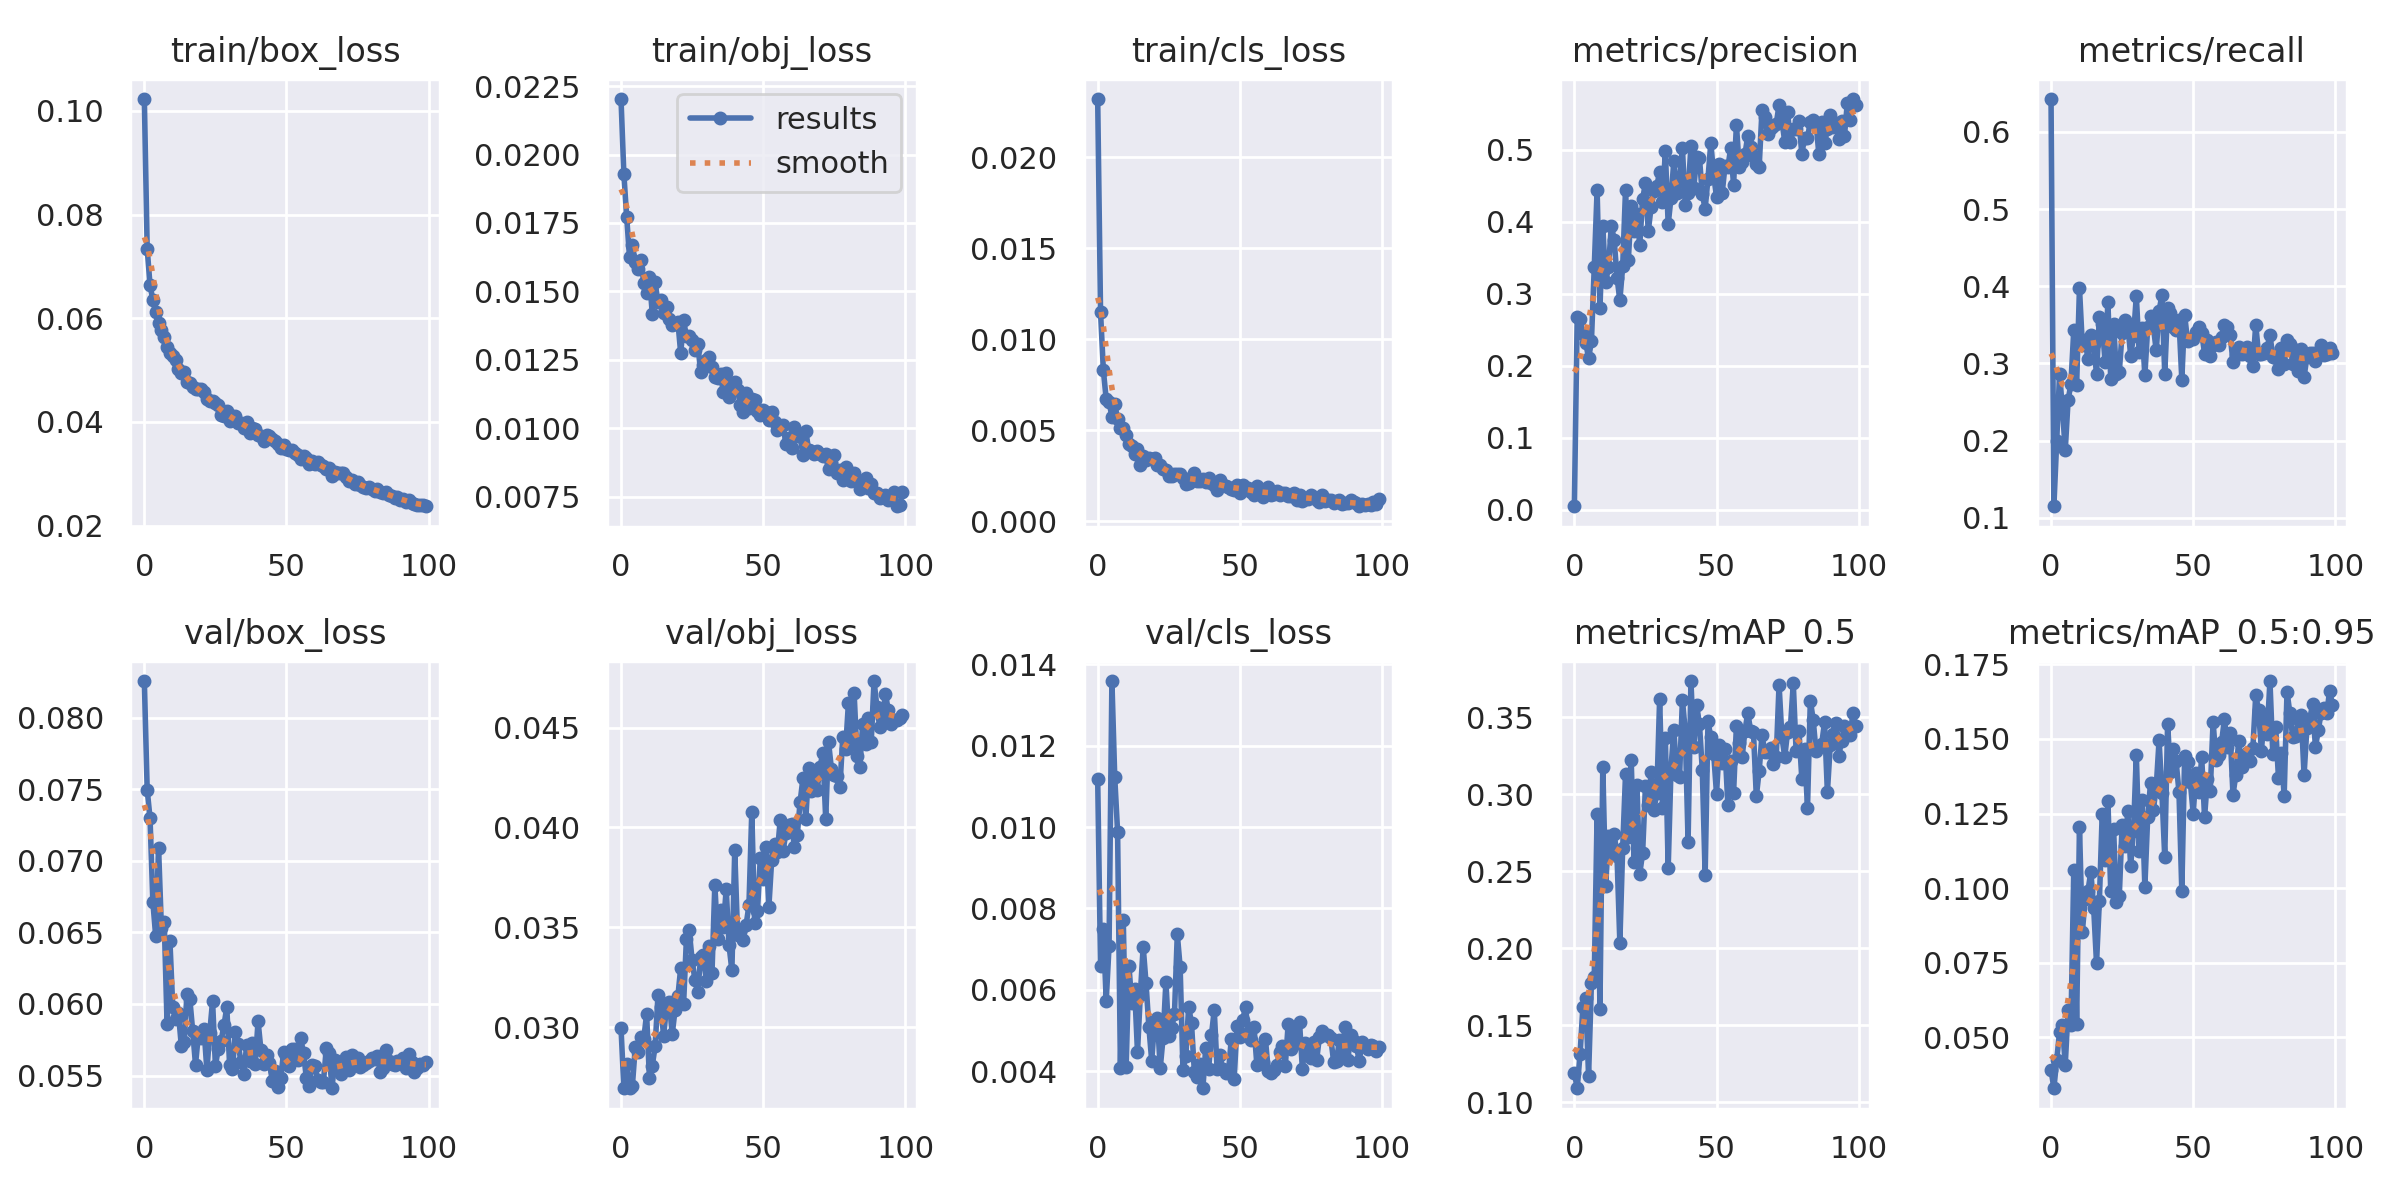

The data file committed next to this chart (first rows):
epoch, train/box_loss, train/obj_loss, train/cls_loss, metrics/precision, metrics/recall, metrics/mAP_0.5, metrics/mAP_0.5:0.95, val/box_loss, val/obj_loss, val/cls_loss, x/lr0, x/lr1, x/lr2
0, 0.1023, 0.02203, 0.02321, 0.005055, 0.6426, 0.1191, 0.03906, 0.08257, 0.02997, 0.01118, 0.07054, 0.003273, 0.003273
1, 0.07346, 0.01929, 0.0115, 0.268, 0.115, 0.1091, 0.03293, 0.07498, 0.02697, 0.006588, 0.04048, 0.006541, 0.006541
2, 0.06643, 0.01771, 0.008281, 0.2649, 0.2001, 0.1312, 0.0424, 0.073, 0.02816, 0.007485, 0.01035, 0.009743, 0.009743
3, 0.06353, 0.01625, 0.006697, 0.2446, 0.2864, 0.1618, 0.0518, 0.06713, 0.02696, 0.00573, 0.009703, 0.009703, 0.009703
4, 0.06114, 0.01668, 0.006564, 0.2323, 0.2414, 0.1676, 0.05409, 0.06472, 0.02708, 0.007082, 0.009703, 0.009703, 0.009703
5, 0.05916, 0.01609, 0.005731, 0.2105, 0.1878, 0.117, 0.04088, 0.07092, 0.029, 0.01359, 0.009604, 0.009604, 0.009604
6, 0.05767, 0.01581, 0.006438, 0.2339, 0.2522, 0.1777, 0.05927, 0.06534, 0.02876, 0.01122, 0.009505, 0.009505, 0.009505
7, 0.05647, 0.01615, 0.005617, 0.337, 0.2739, 0.1815, 0.05405, 0.06576, 0.02951, 0.009885, 0.009406, 0.009406, 0.009406
8, 0.05448, 0.01532, 0.005093, 0.4442, 0.3434, 0.2871, 0.106, 0.05857, 0.02942, 0.004078, 0.009307, 0.009307, 0.009307
9, 0.05326, 0.01495, 0.005105, 0.2801, 0.2716, 0.1606, 0.05438, 0.06439, 0.03067, 0.007726, 0.009208, 0.009208, 0.009208
10, 0.05283, 0.01553, 0.004746, 0.3937, 0.3979, 0.318, 0.1206, 0.0598, 0.02746, 0.004113, 0.009109, 0.009109, 0.009109
11, 0.05191, 0.01418, 0.004219, 0.316, 0.3242, 0.2401, 0.08521, 0.05894, 0.02809, 0.006578, 0.00901, 0.00901, 0.00901
12, 0.05017, 0.01534, 0.004109, 0.3368, 0.3298, 0.2728, 0.0962, 0.05938, 0.02905, 0.005679, 0.008911, 0.008911, 0.008911
13, 0.04939, 0.0146, 0.003703, 0.3943, 0.3055, 0.2617, 0.09919, 0.05708, 0.0316, 0.006029, 0.008812, 0.008812, 0.008812
14, 0.04974, 0.01467, 0.003952, 0.3751, 0.3365, 0.2742, 0.1055, 0.05733, 0.031, 0.004466, 0.008713, 0.008713, 0.008713
15, 0.04776, 0.01421, 0.003098, 0.3225, 0.3247, 0.26, 0.09335, 0.06073, 0.02958, 0.005886, 0.008614, 0.008614, 0.008614
16, 0.04744, 0.01443, 0.003585, 0.2908, 0.2863, 0.2036, 0.07487, 0.06035, 0.03106, 0.007065, 0.008515, 0.008515, 0.008515
17, 0.04683, 0.01398, 0.003357, 0.3379, 0.3596, 0.2653, 0.09572, 0.05813, 0.03129, 0.006171, 0.008416, 0.008416, 0.008416
18, 0.04641, 0.01377, 0.003466, 0.4446, 0.3507, 0.3131, 0.1249, 0.05576, 0.02965, 0.005095, 0.008317, 0.008317, 0.008317
19, 0.04644, 0.01379, 0.003404, 0.3474, 0.3023, 0.2723, 0.1094, 0.05784, 0.03086, 0.004259, 0.008218, 0.008218, 0.008218
20, 0.04632, 0.0139, 0.00344, 0.4217, 0.379, 0.3219, 0.1293, 0.0576, 0.03155, 0.005197, 0.008119, 0.008119, 0.008119
21, 0.04585, 0.01274, 0.003055, 0.3874, 0.2799, 0.2558, 0.09902, 0.05826, 0.03298, 0.005301, 0.00802, 0.00802, 0.00802
22, 0.04441, 0.01395, 0.00308, 0.4103, 0.3515, 0.3057, 0.1198, 0.05536, 0.03115, 0.004077, 0.007921, 0.007921, 0.007921
23, 0.04407, 0.01336, 0.002857, 0.3674, 0.2861, 0.2485, 0.09526, 0.05799, 0.03441, 0.004825, 0.007822, 0.007822, 0.007822
24, 0.0441, 0.01337, 0.002792, 0.4315, 0.2887, 0.2616, 0.0972, 0.06021, 0.03485, 0.006203, 0.007723, 0.007723, 0.007723
25, 0.04362, 0.01324, 0.002494, 0.4532, 0.3396, 0.3051, 0.1211, 0.05568, 0.03337, 0.004868, 0.007624, 0.007624, 0.007624
26, 0.04322, 0.01286, 0.002461, 0.3869, 0.3567, 0.2932, 0.1141, 0.05688, 0.03237, 0.005061, 0.007525, 0.007525, 0.007525
27, 0.04134, 0.01308, 0.002599, 0.4204, 0.3509, 0.3143, 0.1257, 0.05744, 0.03176, 0.005398, 0.007426, 0.007426, 0.007426
28, 0.04107, 0.01207, 0.002572, 0.4424, 0.3101, 0.29, 0.1074, 0.0585, 0.0335, 0.007367, 0.007327, 0.007327, 0.007327
29, 0.04217, 0.01231, 0.002614, 0.4496, 0.335, 0.3006, 0.1192, 0.05976, 0.03364, 0.006563, 0.007228, 0.007228, 0.007228
30, 0.04014, 0.01251, 0.002343, 0.4693, 0.3875, 0.362, 0.1448, 0.05573, 0.03232, 0.004026, 0.007129, 0.007129, 0.007129
31, 0.04113, 0.0126, 0.00203, 0.4279, 0.3145, 0.2912, 0.1124, 0.05546, 0.03408, 0.004374, 0.00703, 0.00703, 0.00703
32, 0.0412, 0.01223, 0.002117, 0.4976, 0.3459, 0.3367, 0.1296, 0.05804, 0.03272, 0.005586, 0.006931, 0.006931, 0.006931
33, 0.03974, 0.01188, 0.002435, 0.3963, 0.2847, 0.2519, 0.1004, 0.05722, 0.03714, 0.005176, 0.006832, 0.006832, 0.006832
34, 0.03977, 0.01185, 0.002626, 0.4334, 0.3472, 0.3172, 0.1239, 0.05593, 0.03442, 0.003984, 0.006733, 0.006733, 0.006733
35, 0.03879, 0.01198, 0.002175, 0.4844, 0.361, 0.3417, 0.1352, 0.0551, 0.03589, 0.003853, 0.006634, 0.006634, 0.006634
36, 0.03996, 0.01131, 0.002192, 0.44, 0.3474, 0.3125, 0.1263, 0.05717, 0.03502, 0.004178, 0.006535, 0.006535, 0.006535
37, 0.03797, 0.01202, 0.002295, 0.4562, 0.3168, 0.3114, 0.1338, 0.056, 0.03691, 0.003583, 0.006436, 0.006436, 0.006436
38, 0.03889, 0.01113, 0.002138, 0.5026, 0.368, 0.3612, 0.1495, 0.05725, 0.0341, 0.004572, 0.006337, 0.006337, 0.006337
39, 0.03859, 0.01159, 0.002349, 0.4234, 0.3886, 0.3412, 0.132, 0.05577, 0.03285, 0.004045, 0.006238, 0.006238, 0.006238
40, 0.03753, 0.01168, 0.002086, 0.4396, 0.2866, 0.2692, 0.1103, 0.05881, 0.03888, 0.00488, 0.006139, 0.006139, 0.006139
41, 0.0373, 0.01141, 0.001981, 0.5048, 0.3717, 0.3734, 0.155, 0.05681, 0.03464, 0.005504, 0.00604, 0.00604, 0.00604
42, 0.03638, 0.01085, 0.001724, 0.4468, 0.3659, 0.3303, 0.1389, 0.05581, 0.03484, 0.00406, 0.005941, 0.005941, 0.005941
43, 0.0374, 0.01059, 0.002273, 0.4894, 0.3471, 0.3579, 0.1467, 0.0564, 0.03439, 0.004389, 0.005842, 0.005842, 0.005842
44, 0.03723, 0.01127, 0.001955, 0.4883, 0.3433, 0.3454, 0.1425, 0.05589, 0.03513, 0.004056, 0.005743, 0.005743, 0.005743
45, 0.03677, 0.01075, 0.001922, 0.4381, 0.3563, 0.3156, 0.1322, 0.05464, 0.03611, 0.003952, 0.005644, 0.005644, 0.005644
46, 0.03641, 0.01107, 0.00186, 0.4179, 0.2791, 0.2475, 0.09898, 0.0553, 0.04079, 0.00398, 0.005545, 0.005545, 0.005545
47, 0.03579, 0.01102, 0.001788, 0.4599, 0.363, 0.3472, 0.1443, 0.0542, 0.03524, 0.004796, 0.005446, 0.005446, 0.005446
48, 0.03489, 0.01063, 0.001721, 0.5097, 0.3292, 0.3369, 0.1424, 0.05486, 0.03582, 0.003809, 0.005347, 0.005347, 0.005347
49, 0.03559, 0.01047, 0.001962, 0.4642, 0.3317, 0.3264, 0.1355, 0.05665, 0.03848, 0.005117, 0.005248, 0.005248, 0.005248
50, 0.03472, 0.01066, 0.001567, 0.4348, 0.3313, 0.3002, 0.125, 0.05638, 0.03744, 0.004841, 0.005149, 0.005149, 0.005149
51, 0.0346, 0.0106, 0.001984, 0.4798, 0.3406, 0.3318, 0.1385, 0.05565, 0.03904, 0.005262, 0.00505, 0.00505, 0.00505
52, 0.03462, 0.01029, 0.001736, 0.4399, 0.3469, 0.3204, 0.1321, 0.05688, 0.03602, 0.005575, 0.004951, 0.004951, 0.004951
53, 0.03409, 0.01061, 0.001816, 0.4777, 0.3395, 0.3294, 0.1438, 0.05686, 0.03839, 0.004928, 0.004852, 0.004852, 0.004852
54, 0.03359, 0.01023, 0.001616, 0.4757, 0.3128, 0.2929, 0.1237, 0.05612, 0.03916, 0.004766, 0.004753, 0.004753, 0.004753
55, 0.03288, 0.009953, 0.001444, 0.5024, 0.3308, 0.3215, 0.1366, 0.05762, 0.03875, 0.005081, 0.004654, 0.004654, 0.004654
56, 0.03349, 0.01005, 0.001906, 0.451, 0.3103, 0.3008, 0.1325, 0.05655, 0.04038, 0.004146, 0.004555, 0.004555, 0.004555
57, 0.03305, 0.01013, 0.001558, 0.5345, 0.3241, 0.3444, 0.1558, 0.05481, 0.03882, 0.004591, 0.004456, 0.004456, 0.004456
58, 0.03189, 0.009434, 0.00134, 0.4757, 0.3272, 0.3331, 0.1431, 0.05428, 0.03974, 0.004223, 0.004357, 0.004357, 0.004357
59, 0.03249, 0.009634, 0.001513, 0.483, 0.3238, 0.3238, 0.1446, 0.05573, 0.04014, 0.004786, 0.004258, 0.004258, 0.004258
... 40 more rows
